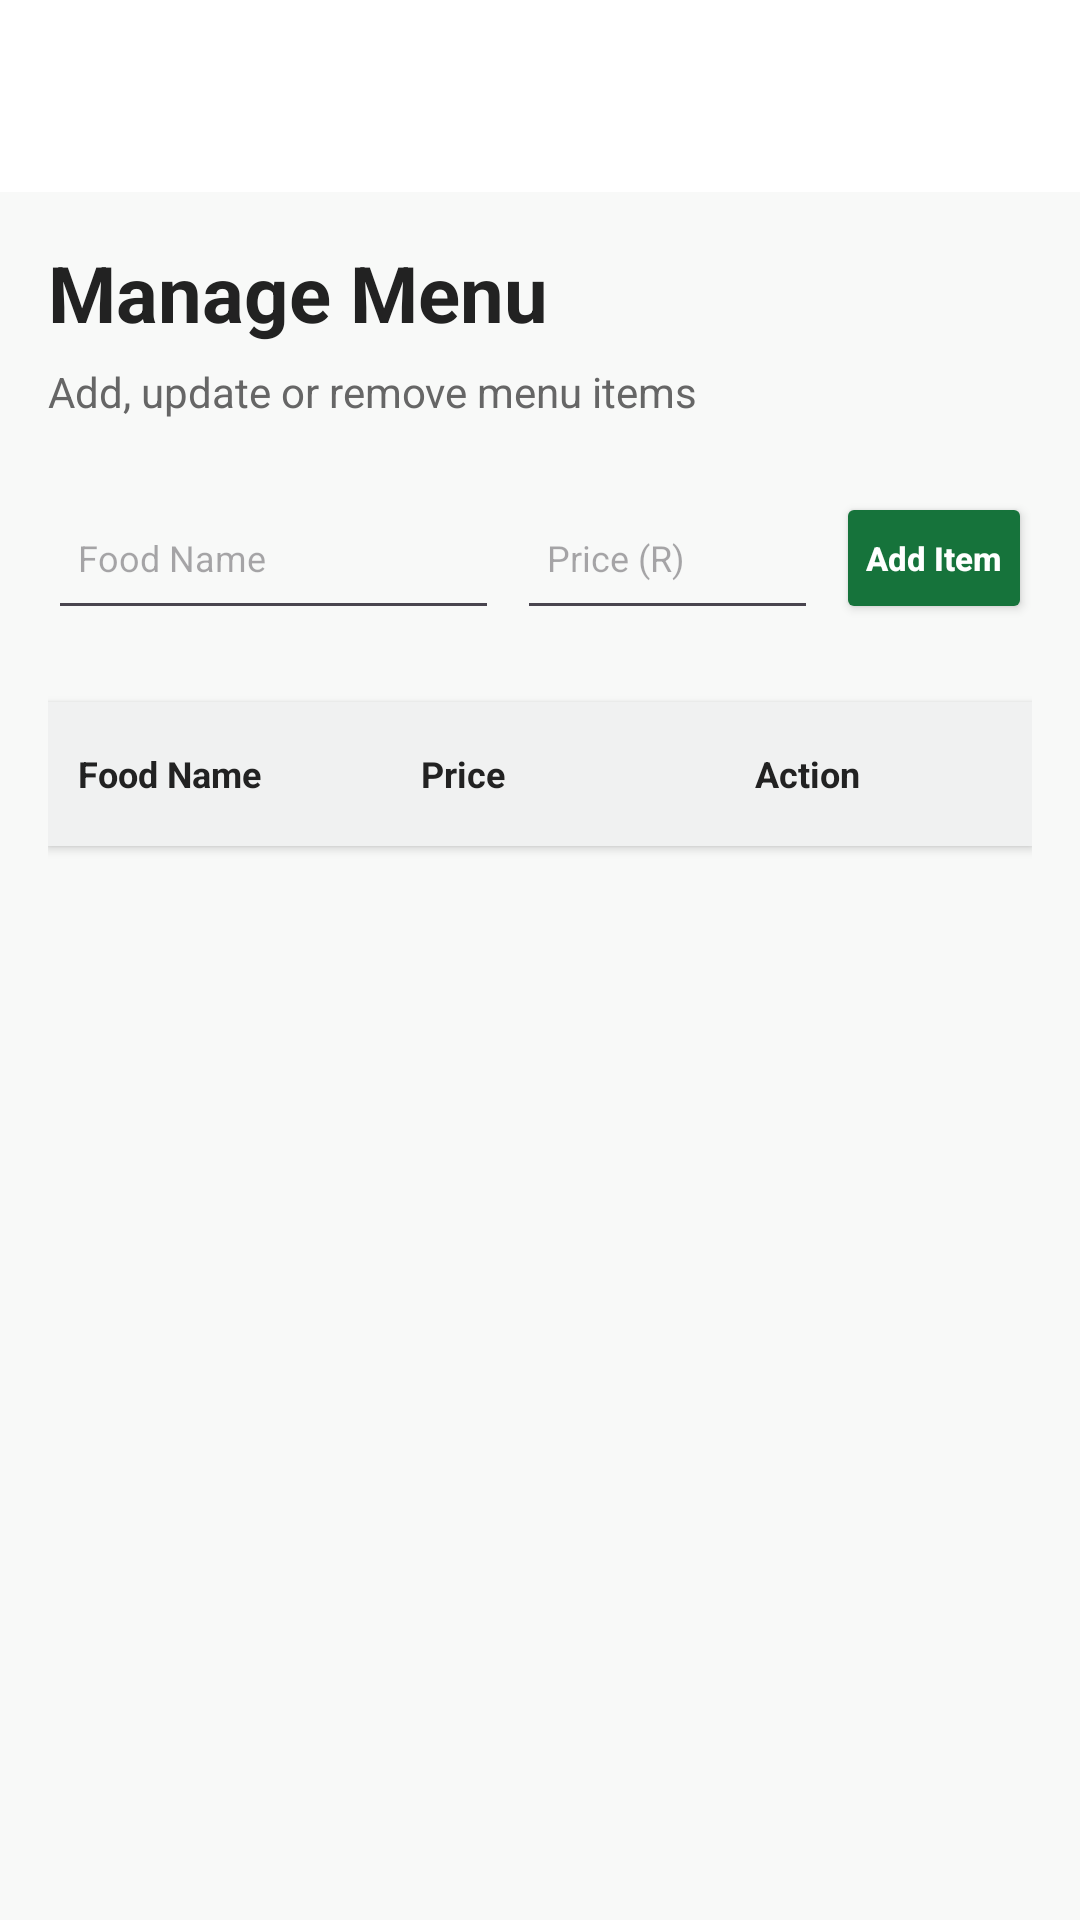

The Android layout XML behind this screen, and the referenced resources:
<!-- AndroidManifest.xml: application theme Theme.CafeteriaManagementSystem -->
<!-- res/layout/activity_manage_menu.xml -->
<?xml version="1.0" encoding="utf-8"?>
<LinearLayout
    xmlns:android="http://schemas.android.com/apk/res/android"
    xmlns:app="http://schemas.android.com/apk/res-auto"
    android:layout_width="match_parent"
    android:layout_height="match_parent"
    android:orientation="vertical"
    android:background="#F8F9F8">

    
    <com.google.android.material.appbar.MaterialToolbar
        android:id="@+id/toolbar"
        android:layout_width="match_parent"
        android:layout_height="?attr/actionBarSize"
        android:background="#FFFFFF"
        android:title="Manage Menu"
        android:titleTextColor="#222222"
        app:navigationIconTint="#222222" />

    
    <ScrollView
        android:layout_width="match_parent"
        android:layout_height="0dp"
        android:layout_weight="1"
        android:fillViewport="true">

        <LinearLayout
            android:layout_width="match_parent"
            android:layout_height="wrap_content"
            android:orientation="vertical"
            android:padding="16dp">

            
            <TextView
                android:layout_width="match_parent"
                android:layout_height="wrap_content"
                android:text="Manage Menu"
                android:textSize="26sp"
                android:textStyle="bold"
                android:textColor="#222222" />

            <TextView
                android:layout_width="match_parent"
                android:layout_height="wrap_content"
                android:layout_marginTop="6dp"
                android:text="Add, update or remove menu items"
                android:textSize="14sp"
                android:textColor="#666666" />

            
            <LinearLayout
                android:layout_width="match_parent"
                android:layout_height="wrap_content"
                android:layout_marginTop="22dp"
                android:orientation="horizontal"
                android:gravity="center_vertical">

                <EditText
                    android:id="@+id/etFoodName"
                    android:layout_width="0dp"
                    android:layout_height="48dp"
                    android:layout_weight="1.5"
                    android:hint="Food Name"
                    android:singleLine="true"
                    android:textSize="12sp"
                    android:padding="10dp"

                    android:inputType="textCapWords" />

                <EditText
                    android:id="@+id/etFoodPrice"
                    android:layout_width="0dp"
                    android:layout_height="48dp"
                    android:layout_weight="1"
                    android:layout_marginStart="6dp"
                    android:hint="Price (R)"
                    android:singleLine="true"
                    android:textSize="12sp"
                    android:padding="10dp"

                    android:inputType="numberDecimal" />

                <Button
                    android:id="@+id/btnAddFood"
                    android:layout_width="wrap_content"
                    android:layout_height="44dp"
                    android:layout_marginStart="6dp"
                    android:minWidth="0dp"
                    android:paddingStart="10dp"
                    android:paddingEnd="10dp"
                    android:text="Add Item"
                    android:textAllCaps="false"
                    android:textSize="11sp"
                    android:textStyle="bold"
                    android:textColor="#FFFFFF"
                    android:backgroundTint="#16733B" />

            </LinearLayout>

            
            <LinearLayout
                android:layout_width="match_parent"
                android:layout_height="wrap_content"
                android:layout_marginTop="24dp"
                android:orientation="vertical"
                android:background="#FFFFFF"
                android:elevation="2dp">

                
                <LinearLayout
                    android:layout_width="match_parent"
                    android:layout_height="48dp"
                    android:orientation="horizontal"
                    android:gravity="center_vertical"
                    android:paddingStart="10dp"
                    android:paddingEnd="10dp"
                    android:background="#F0F1F1">

                    <TextView
                        android:layout_width="0dp"
                        android:layout_height="wrap_content"
                        android:layout_weight="1.6"
                        android:text="Food Name"
                        android:textStyle="bold"
                        android:textSize="12sp"
                        android:textColor="#222222" />

                    <TextView
                        android:layout_width="0dp"
                        android:layout_height="wrap_content"
                        android:layout_weight="0.9"
                        android:text="Price"
                        android:textStyle="bold"
                        android:textSize="12sp"
                        android:textColor="#222222" />

                    <TextView
                        android:layout_width="0dp"
                        android:layout_height="wrap_content"
                        android:layout_weight="1.8"
                        android:gravity="center"
                        android:text="Action"
                        android:textStyle="bold"
                        android:textSize="12sp"
                        android:textColor="#222222" />

                </LinearLayout>

                
                <LinearLayout
                    android:id="@+id/menuContainer"
                    android:layout_width="match_parent"
                    android:layout_height="wrap_content"
                    android:orientation="vertical" />

            </LinearLayout>

            
            <TextView
                android:id="@+id/tvEmptyMenu"
                android:layout_width="match_parent"
                android:layout_height="wrap_content"
                android:layout_marginTop="24dp"
                android:gravity="center"
                android:text="No menu items available."
                android:textSize="14sp"
                android:textColor="#777777"
                android:visibility="gone" />

        </LinearLayout>

    </ScrollView>

</LinearLayout>
<!-- resources referenced by this layout -->
<resources>
  <style name="Theme.CafeteriaManagementSystem" parent="Base.Theme.CafeteriaManagementSystem" />
  <style name="Base.Theme.CafeteriaManagementSystem" parent="Theme.Material3.DayNight.NoActionBar">
          
          
      </style>
</resources>
